Run: headless pygame with SDL's dummy video driver; simulated clock (each Clock.tick advances the game by its frame time, no real sleeping); random seed 0; keys injected as events and as key.get_pressed() state; mouse plan: one left click at the window centre at the start of phase 2, then a move to the lower-right quarter at the start of phase 3.
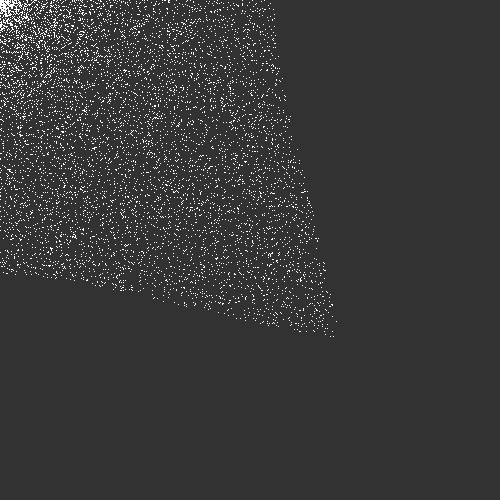
Frame 1 of 4 · flips 1–60 · no input
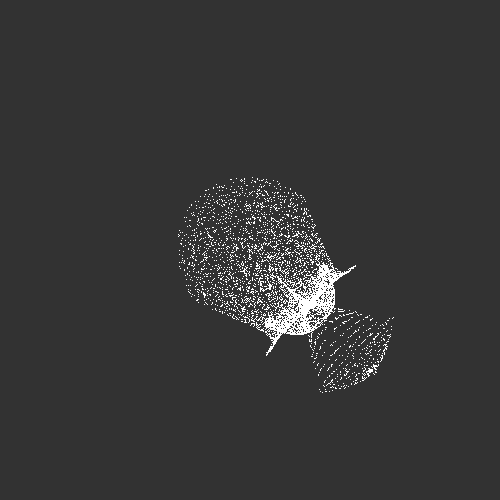
Frame 2 of 4 · flips 61–180 · clicked the window centre · tapped SPACE, RETURN · held RIGHT (→), D
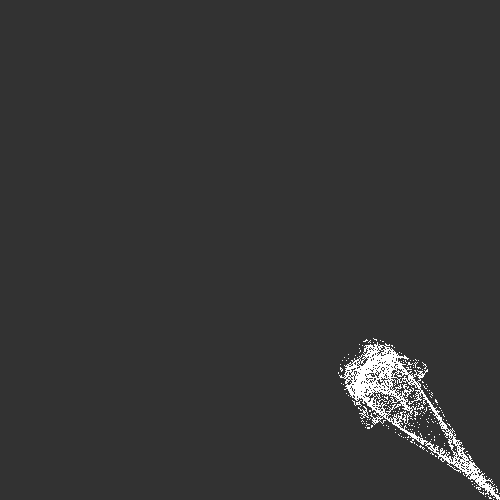
Frame 3 of 4 · flips 181–300 · moved the mouse to the lower-right quarter · held DOWN (↓), S
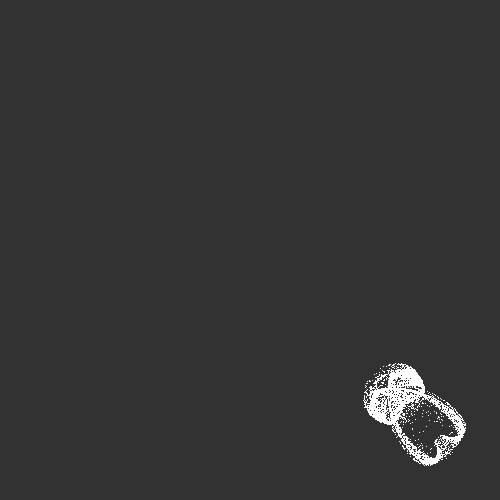
Frame 4 of 4 · flips 301–420 · held LEFT (←), A, UP (↑), W

The pygame program that drew these frames:

import pygame,random
pygame.init()

size=500,500
win=pygame.display.set_mode((size))
pygame.display.set_caption('Particle Sim')

clock=pygame.time.Clock()
run=True


class partical():
    def __init__(self,x,y,radius,color=((255,255,255))):
        self.x,self.y=x,y
        self.velx=0
        self.vely=0
        self.drag=0.99
        self.speed=0.15
        self.radius=radius
        self.color=color

    
    def physics(self):
        #move to cursor
        mp=pygame.mouse.get_pos()
        dx=mp[0]-self.x
        dy=mp[1]-self.y
        dist=((dx**2)+(dy**2))**0.5

        self.velx+=dx*self.speed/dist
        self.vely+=dy*self.speed/dist

        #drag
        self.velx*=self.drag
        self.vely*=self.drag

    def move(self):
        self.x+=self.velx
        self.y+=self.vely


    def draw(self,win):
        if self.radius==1:
            pygame.draw.rect(win,self.color,((self.x,self.y),(1,1)))
        else:
            pygame.draw.circle(win,self.color,(self.x,self.y),self.radius)


def Update_partical(partical,window):
    partical.physics()
    partical.move()
    partical.draw(window)




particals=[]
for i in range(10000):
    particals.append(partical(random.randrange(0,size[0]),random.randrange(0,size[1]),1))

while run:
    win.fill((50,50,50))
    for event in pygame.event.get():
        if event.type==pygame.QUIT:
            run=False

    for p in particals:
        Update_partical(p,win)

    pygame.display.update()
    clock.tick(60)

pygame.quit()
